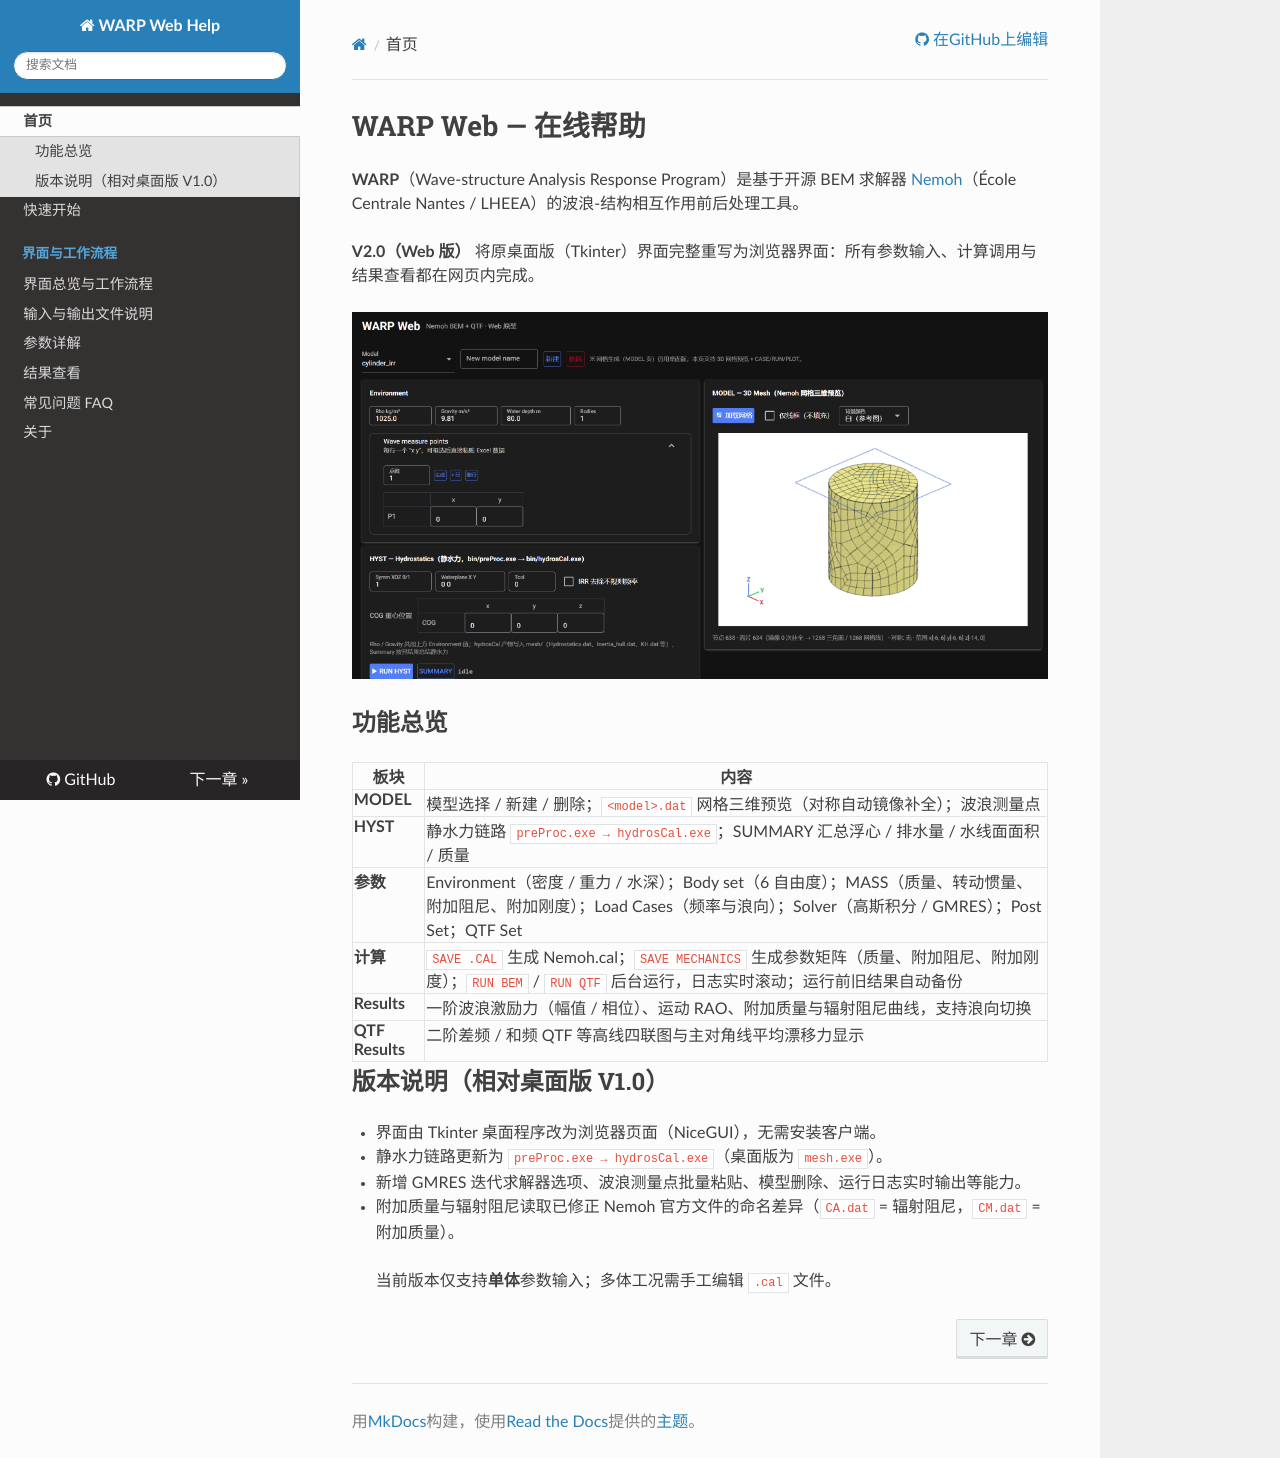

repository: dgoffshore2000/WARP · page: index.html · generator: mkdocs

# WARP Web — 在线帮助

**WARP**（Wave-structure Analysis Response Program）是基于开源 BEM 求解器 [Nemoh](https://lheea.ec-nantes.fr/valorisation/logiciels-et-brevets/nemoh-presentation)（École Centrale Nantes / LHEEA）的波浪-结构相互作用前后处理工具。

**V2.0（Web 版）** 将原桌面版（Tkinter）界面完整重写为浏览器界面：所有参数输入、计算调用与结果查看都在网页内完成。

![WARP Web 界面](figure/web_ui_01_model_env.png)

## 功能总览

| 板块 | 内容 |
|---|---|
| **MODEL** | 模型选择 / 新建 / 删除；`<model>.dat` 网格三维预览（对称自动镜像补全）；波浪测量点 |
| **HYST** | 静水力链路 `preProc.exe → hydrosCal.exe`；SUMMARY 汇总浮心 / 排水量 / 水线面面积 / 质量 |
| **参数** | Environment（密度 / 重力 / 水深）；Body set（6 自由度）；MASS（质量、转动惯量、附加阻尼、附加刚度）；Load Cases（频率与浪向）；Solver（高斯积分 / GMRES）；Post Set；QTF Set |
| **计算** | `SAVE .CAL` 生成 Nemoh.cal；`SAVE MECHANICS` 生成参数矩阵（质量、附加阻尼、附加刚度）；`RUN BEM` / `RUN QTF` 后台运行，日志实时滚动；运行前旧结果自动备份 |
| **Results** | 一阶波浪激励力（幅值 / 相位）、运动 RAO、附加质量与辐射阻尼曲线，支持浪向切换 |
| **QTF Results** | 二阶差频 / 和频 QTF 等高线四联图与主对角线平均漂移力显示 |

## 版本说明（相对桌面版 V1.0）

- 界面由 Tkinter 桌面程序改为浏览器页面（NiceGUI），无需安装客户端。
- 静水力链路更新为 `preProc.exe → hydrosCal.exe`（桌面版为 `mesh.exe`）。
- 新增 GMRES 迭代求解器选项、波浪测量点批量粘贴、模型删除、运行日志实时输出等能力。
- 附加质量与辐射阻尼读取已修正 Nemoh 官方文件的命名差异（`CA.dat` = 辐射阻尼，`CM.dat` = 附加质量）。

> 当前版本仅支持**单体**参数输入；多体工况需手工编辑 `.cal` 文件。
